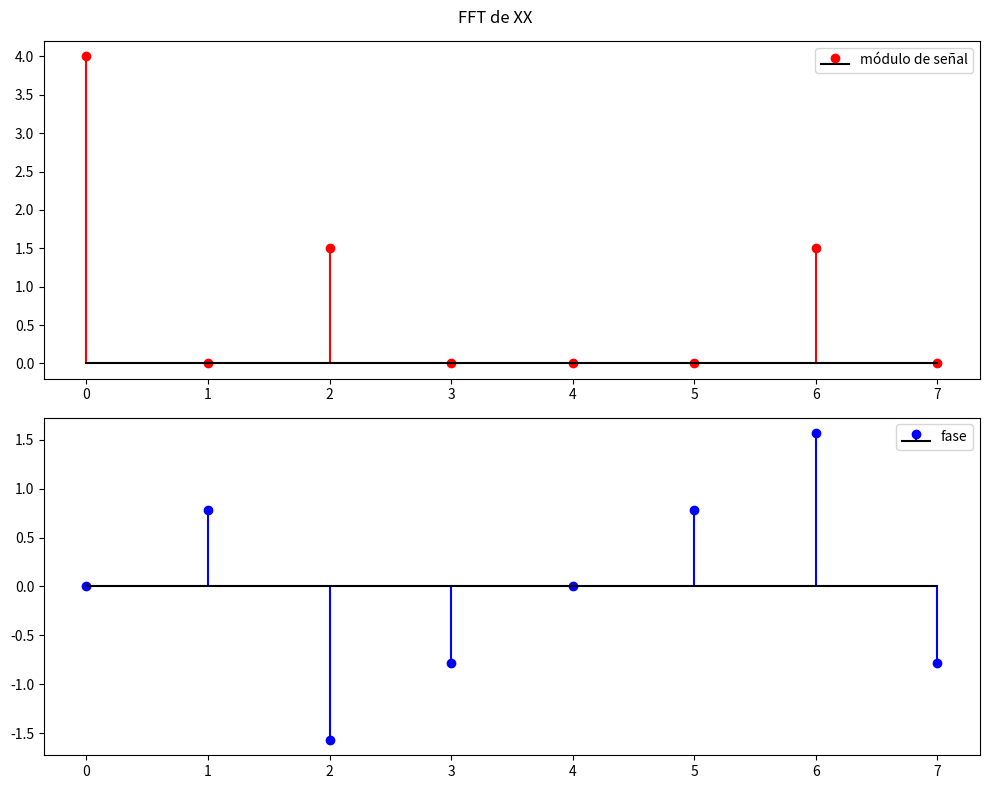
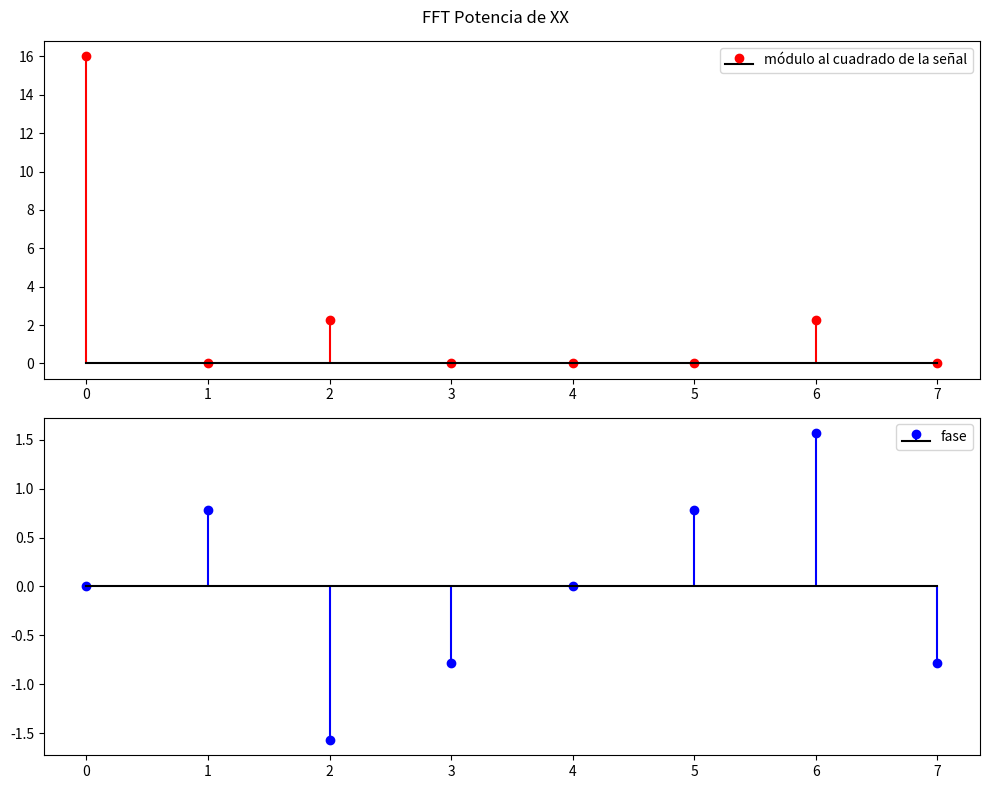
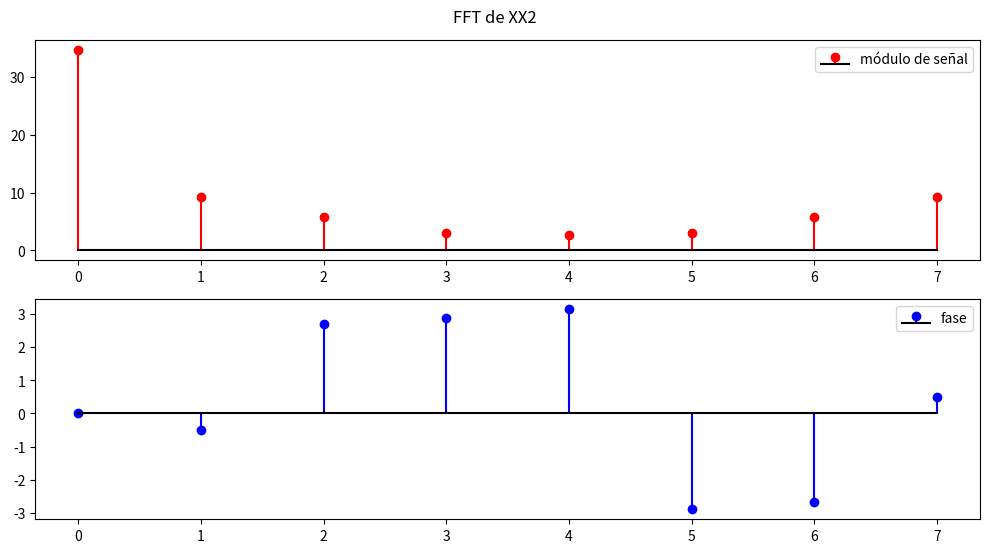
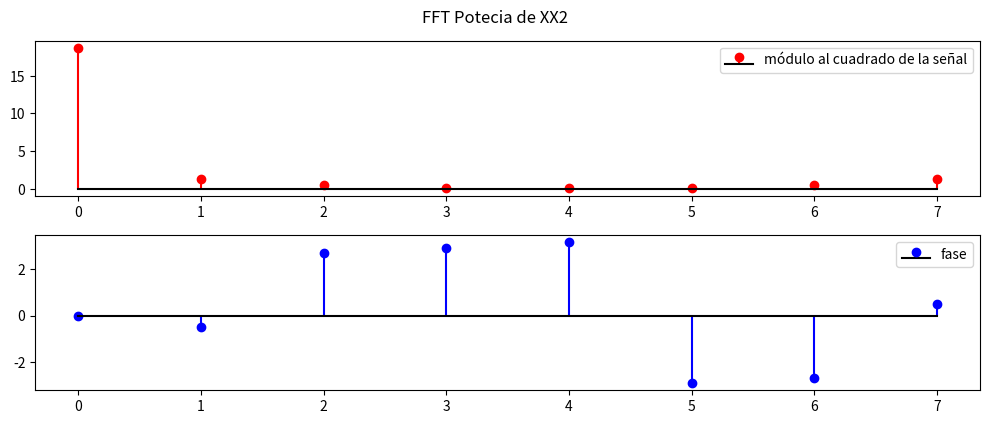

Python code for these plots, in order:
# -*- coding: utf-8 -*-
"""
Created on Wed Apr  1 20:05:58 2026

DFT (FFT en compu) de x[n]=4+3sin[pi/2 * n]
8 muestras 

Se ve que al tener 8  muestras el peridodo 2pi de la DTFT se divide en 2pi/8, por lo que mi frecuencia
debe caer en uno de esos puntos para que no me afecte a la lectura, lo que ocurre en XX2 (Desparramo espectral). 
Si quiero ver una frecuencia determinada debo tomar como muestras N talque 2pi/N=Frecuencia. 



graficar modulo y fase
@author: jerem
"""

#%% Librerias
import numpy as np
import matplotlib as mpl
import matplotlib.pyplot as plt
from scipy import signal as sig

#%%Señal
nn=8
n=np.arange(nn)
xx=4+3*np.sin((np.pi/2)*n)

xx2=4+3*np.sin(np.pi*(1/3)*n)

#%% fft


XX = np.fft.fft(xx)*1/nn #Normalizamos con 1/nn para ver W

XX2 = np.fft.fft(xx2)

XXmod= np.abs(XX)
XXphase= np.angle(XX)
XXmod_en=(XXmod**2) #Ajustamos con factor de escala 2 porque tengo visualizado 1, por simetria la otra es igual
 #Escalon para evitar valores 0 que rompen el log



XX2mod= np.abs(XX2)
XX2phase= np.angle(XX2)
XX2mod_en=(XX2mod**2)/(nn**2) #La potencia es (1/(N**2))*|X[k]|**2 si normalizo en la FFT este 1/n**2 aparece solo al hacer modulo al cuadro de la fft normalizada (como me paso en caso 1)

plt.figure(1, figsize=(10, 8))
plt.clf()
plt.suptitle('FFT de XX')

# --- Primer panel: módulo ---
ax1 = plt.subplot(2, 1, 1)
plt.stem(XXmod, linefmt='r-', markerfmt='ro', basefmt='k-', label='módulo de señal')
plt.legend()

# --- Segundo panel: fase ---
ax2 = plt.subplot(2, 1, 2)
plt.stem(XXphase, linefmt='b-', markerfmt='bo', basefmt='k-', label='fase')
plt.legend()

plt.tight_layout()
plt.show()

plt.figure(2, figsize=(10, 8))
plt.clf()
plt.suptitle('FFT Potencia de XX')

# --- Primer panel: módulo ---
ax1 = plt.subplot(2, 1, 1)
plt.stem(XXmod_en, linefmt='r-', markerfmt='ro', basefmt='k-', label='módulo al cuadrado de la señal')
plt.legend()

# --- Segundo panel: fase ---
ax2 = plt.subplot(2, 1, 2)
plt.stem(XXphase, linefmt='b-', markerfmt='bo', basefmt='k-', label='fase')
plt.legend()

plt.tight_layout()
plt.show()



plt.figure(3, figsize=(10, 8))
plt.clf()
plt.suptitle('FFT de XX2')

# --- Primer panel: módulo ---
ax1 = plt.subplot(3, 1, 1)
plt.stem(XX2mod, linefmt='r-', markerfmt='ro', basefmt='k-', label='módulo de señal')
plt.legend()

# --- Segundo panel: fase ---
ax2 = plt.subplot(3, 1, 2)
plt.stem(XX2phase, linefmt='b-', markerfmt='bo', basefmt='k-', label='fase')
plt.legend()

plt.tight_layout()
plt.show()

plt.figure(4, figsize=(10, 8))
plt.clf()
plt.suptitle('FFT Potecia de XX2')

# --- Primer panel: módulo ---
ax1 = plt.subplot(4, 1, 1)
plt.stem(XX2mod_en, linefmt='r-', markerfmt='ro', basefmt='k-', label='módulo al cuadrado de la señal')
plt.legend()

# --- Segundo panel: fase ---
ax2 = plt.subplot(4, 1, 2)
plt.stem(XX2phase, linefmt='b-', markerfmt='bo', basefmt='k-', label='fase')
plt.legend()

plt.tight_layout()
plt.show()
